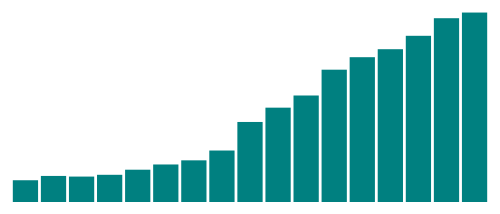
D3 v5 page, settled after 360 driven frames (6 s of simulated time); the page loaded 1 data file(s).



            function transformData(data) {
                return data.map(
                    function (row) {
                        return {
                            year: row.year.substring(0,4),
                            megawatts: +row.net_generation,
                        }
                    }
                )
            }

            function makeChart(rawData) {
                var chartMargin = {top: 10, right: 10, bottom: 10, left: 10};
                var chartWidth = 500;
                var chartHeight = 200;

                var container = d3.select('body')
                    .append('svg')
                        .attr('id', 'container')
                        .attr('width', chartWidth + chartMargin.left + chartMargin.right)
                        .attr('height', chartHeight + chartMargin.top + chartMargin.bottom);

                var canvas = container.append('g')
                        .attr('id', 'canvas')
                        .attr('transform', 'translate(' + chartMargin.left + ',' + chartMargin.top + ')');

                var data = transformData(rawData);

                var xScale = d3.scaleBand()
                    .domain(data.map(function(d) { return d.year }))
                    .range([chartMargin.left, chartWidth - chartMargin.right])
                    .padding(0.1);

                var yScale = d3.scaleLinear()
                    .domain([0, d3.max(data, function(d) { return d.megawatts })]).nice()
                    .range([chartHeight - chartMargin.bottom, chartMargin.top]);

                var bars = canvas.append('g')
                        .attr('id', 'bars')
                    .selectAll("rect")
                    .data(data)
                    .enter()
                    .append("rect")
                        .style("fill", "teal")
                        .attr("x", function(d) { return xScale(d.year); })
                        .attr("y", function(d) { return yScale(d.megawatts); })
                        .attr("height", function(d) { return chartHeight - yScale(d.megawatts); })
                        .attr("width", xScale.bandwidth())
                        .attr("data-year", function(d) { return d.year })
                        .attr("data-megawatts", function(d) { return d.megawatts })
            }

            d3.csv('iowa-renewable-energy.csv').then(makeChart);

        

### data: iowa-renewable-energy.csv
year, source, net_generation
2001-01-01, Renewables, 1437
2002-01-01, Renewables, 1963
2003-01-01, Renewables, 1885
2004-01-01, Renewables, 2102
2005-01-01, Renewables, 2724
2006-01-01, Renewables, 3364
2007-01-01, Renewables, 3870
2008-01-01, Renewables, 5070
2009-01-01, Renewables, 8560
2010-01-01, Renewables, 10308
2011-01-01, Renewables, 11795
2012-01-01, Renewables, 14949
2013-01-01, Renewables, 16476
2014-01-01, Renewables, 17452
2015-01-01, Renewables, 19091
2016-01-01, Renewables, 21241
2017-01-01, Renewables, 21933